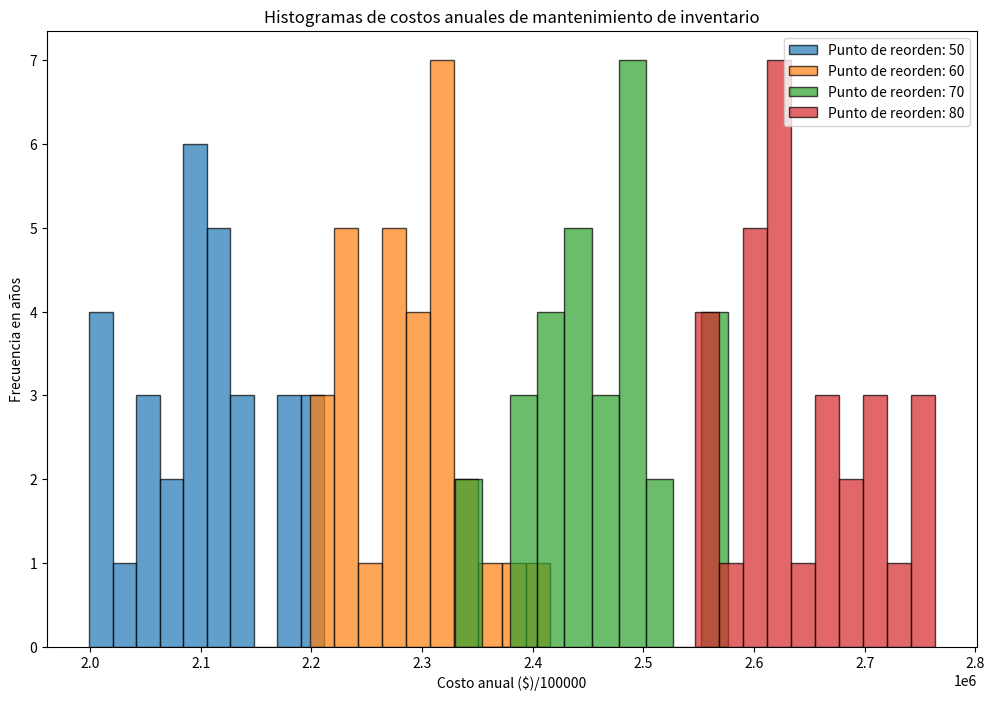

Recreate this plot in Python.
import numpy as np
import matplotlib.pyplot as plt
import scipy.stats as stats

# Se cargan los datos de entrada
produccion_por_turno = 130
media_demanda = 150
desviacion_demanda = 25
puntos_de_reorden = [50, 60, 70, 80]
costo_mantenimiento_por_unidad = 70
dias_habiles_por_anio = 250
anios_a_simular = 30
inventario_inicial = 90

# Simula un anio
def simular_anio(punto_reorden):
    inventario = inventario_inicial
    turnos_adicionales = 0
    costo_total_mantenimiento = 0
    
    for _ in range(dias_habiles_por_anio):
        demanda_diaria = np.random.normal(media_demanda, desviacion_demanda)
        demanda_diaria = max(0, demanda_diaria)  # Asegurarse que la demanda no sea negativa
        
        # Producción del primer turno
        produccion = produccion_por_turno
        
        # Calcular el inventario al final del día
        inventario += produccion
        inventario -= demanda_diaria
        
        # Revisar si se necesita un turno adicional
        if inventario <= punto_reorden:
            turnos_adicionales += 1
            inventario += produccion_por_turno  # Producción del segundo turno
        
        # Calcular el costo de mantenimiento del stock
        costo_mantenimiento = inventario * costo_mantenimiento_por_unidad
        costo_total_mantenimiento += costo_mantenimiento
    
    return turnos_adicionales, costo_total_mantenimiento

# En resultados se almacenan los datos de las diferentes simulaciones
resultados = {}

# Calcula el intervalo de confianza del 95%
def calcular_intervalo_confianza(media, desviacion_estandar, tamanio_muestra, z, mutiplicador_desvio):
    error_estandar = (mutiplicador_desvio *
                      desviacion_estandar) / (tamanio_muestra ** 0.5)
    margen_error = z * error_estandar
    intervalo_confianza = (media - margen_error, media + margen_error)
    return intervalo_confianza

for punto_reorden in puntos_de_reorden:
    turnos_adicionales_anuales = []
    costos_anuales = []

    for _ in range(anios_a_simular):
        turnos_adicionales, costo_mantenimiento = simular_anio(punto_reorden)
        turnos_adicionales_anuales.append(turnos_adicionales)
        costos_anuales.append(costo_mantenimiento)

    # Datos necesarios para el intarvalo de confianza
    promedio_turnos_adicionales = np.mean(turnos_adicionales_anuales)
    promedio_costo_anual = np.mean(costos_anuales)
    desviacion_estandar = np.std(costos_anuales)
    z = 1.96
    mutiplicador_desvio = 2
    intervalo_confianza = calcular_intervalo_confianza(promedio_costo_anual, desviacion_estandar, anios_a_simular, z, mutiplicador_desvio)
    resultados[punto_reorden] = {
        'Promedio de turnos adicionales por año': promedio_turnos_adicionales,
        'Costos anuales': costos_anuales,
        'Promedio de costo anual': promedio_costo_anual,
        'Intervalo de confianza de costo anual (95%)': intervalo_confianza
    }

# Mostrar los resultados
for punto_reorden, resultado in resultados.items():
    print(f"Punto de reorden: {punto_reorden} unidades")
    print(f"Promedio de turnos adicionales por año: {resultado['Promedio de turnos adicionales por año']:.2f}")
    print(f"Promedio de costo anual de mantenimiento de inventario: ${resultado['Promedio de costo anual']:.2f}")
    print(f"IC 95% de costo anual: (${resultado['Intervalo de confianza de costo anual (95%)'][0]:.2f}, ${resultado['Intervalo de confianza de costo anual (95%)'][1]:.2f})\n")

# Graficar histogramas de costos anuales
plt.figure(figsize=(12, 8))
for punto_reorden, resultado in resultados.items():
    plt.hist(resultado['Costos anuales'], bins=10, edgecolor='black', alpha=0.7, label=f'Punto de reorden: {punto_reorden}')

plt.title('Histogramas de costos anuales de mantenimiento de inventario')
plt.xlabel('Costo anual ($)/100000')
plt.ylabel('Frecuencia en años')
plt.legend(loc='upper right')
plt.show()